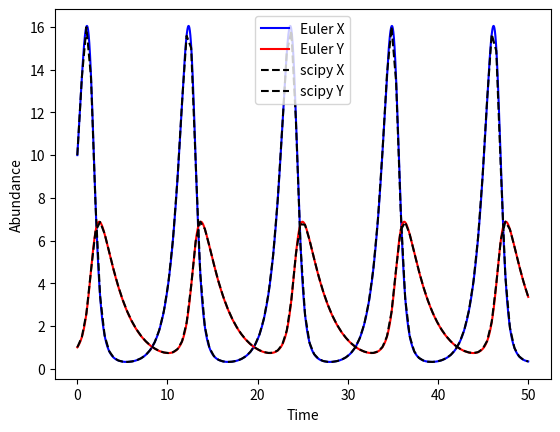

This figure's Python source:
import matplotlib.pyplot as plt
from scipy.integrate import odeint
import numpy as np


X_init = 10
Y_init = 1
tend = 50

a = 1.1
b = 0.4
c = 0.1
h = 0.4

X = [X_init]
Y = [Y_init]
t = [0]


# delta_t = 0.5
# delta_t = 0.1
delta_t = 0.01


while t[-1] < tend:

    next_X = X[-1] + (a * X[-1] - b * X[-1] * Y[-1]) * delta_t # next X is current X plus delta X
    X.append(next_X)

    next_Y = Y[-1] + (c * X[-1] * Y[-1] - h * Y[-1]) * delta_t # next Y is current Y plus delta Y
    Y.append(next_Y)

    next_t = t[-1] + delta_t
    t.append(next_t)




f,ax = plt.subplots(1)

line1, = ax.plot(t,X, color="b", label="Euler X")
line2, = ax.plot(t,Y, color="r", label="Euler Y")

ax.set_ylabel("Abundance")
ax.set_xlabel("Time")
# ax.legend(handles=[line1,line2])
# plt.show()





####################
y0 = [X_init,Y_init]
t = np.linspace(0,tend,num=100)
params = [a, b,c,h]

def sim(variables, t, params):

    x = variables[0]

    y = variables[1]


    alpha = params[0]
    beta = params[1]
    delta = params[2]
    gamma = params[3]

    dxdt = alpha * x - beta * x * y
    dydt = delta * x * y - gamma * y

    return([dxdt, dydt])



y = odeint(sim, y0, t, args=(params,))

line3, = ax.plot(t,y[:,0], color="black", label="scipy X",linestyle="dashed")
line4, = ax.plot(t,y[:,1], color="black", label="scipy Y",linestyle="dashed")

ax.legend(handles=[line1,line2,line3,line4])
plt.show()